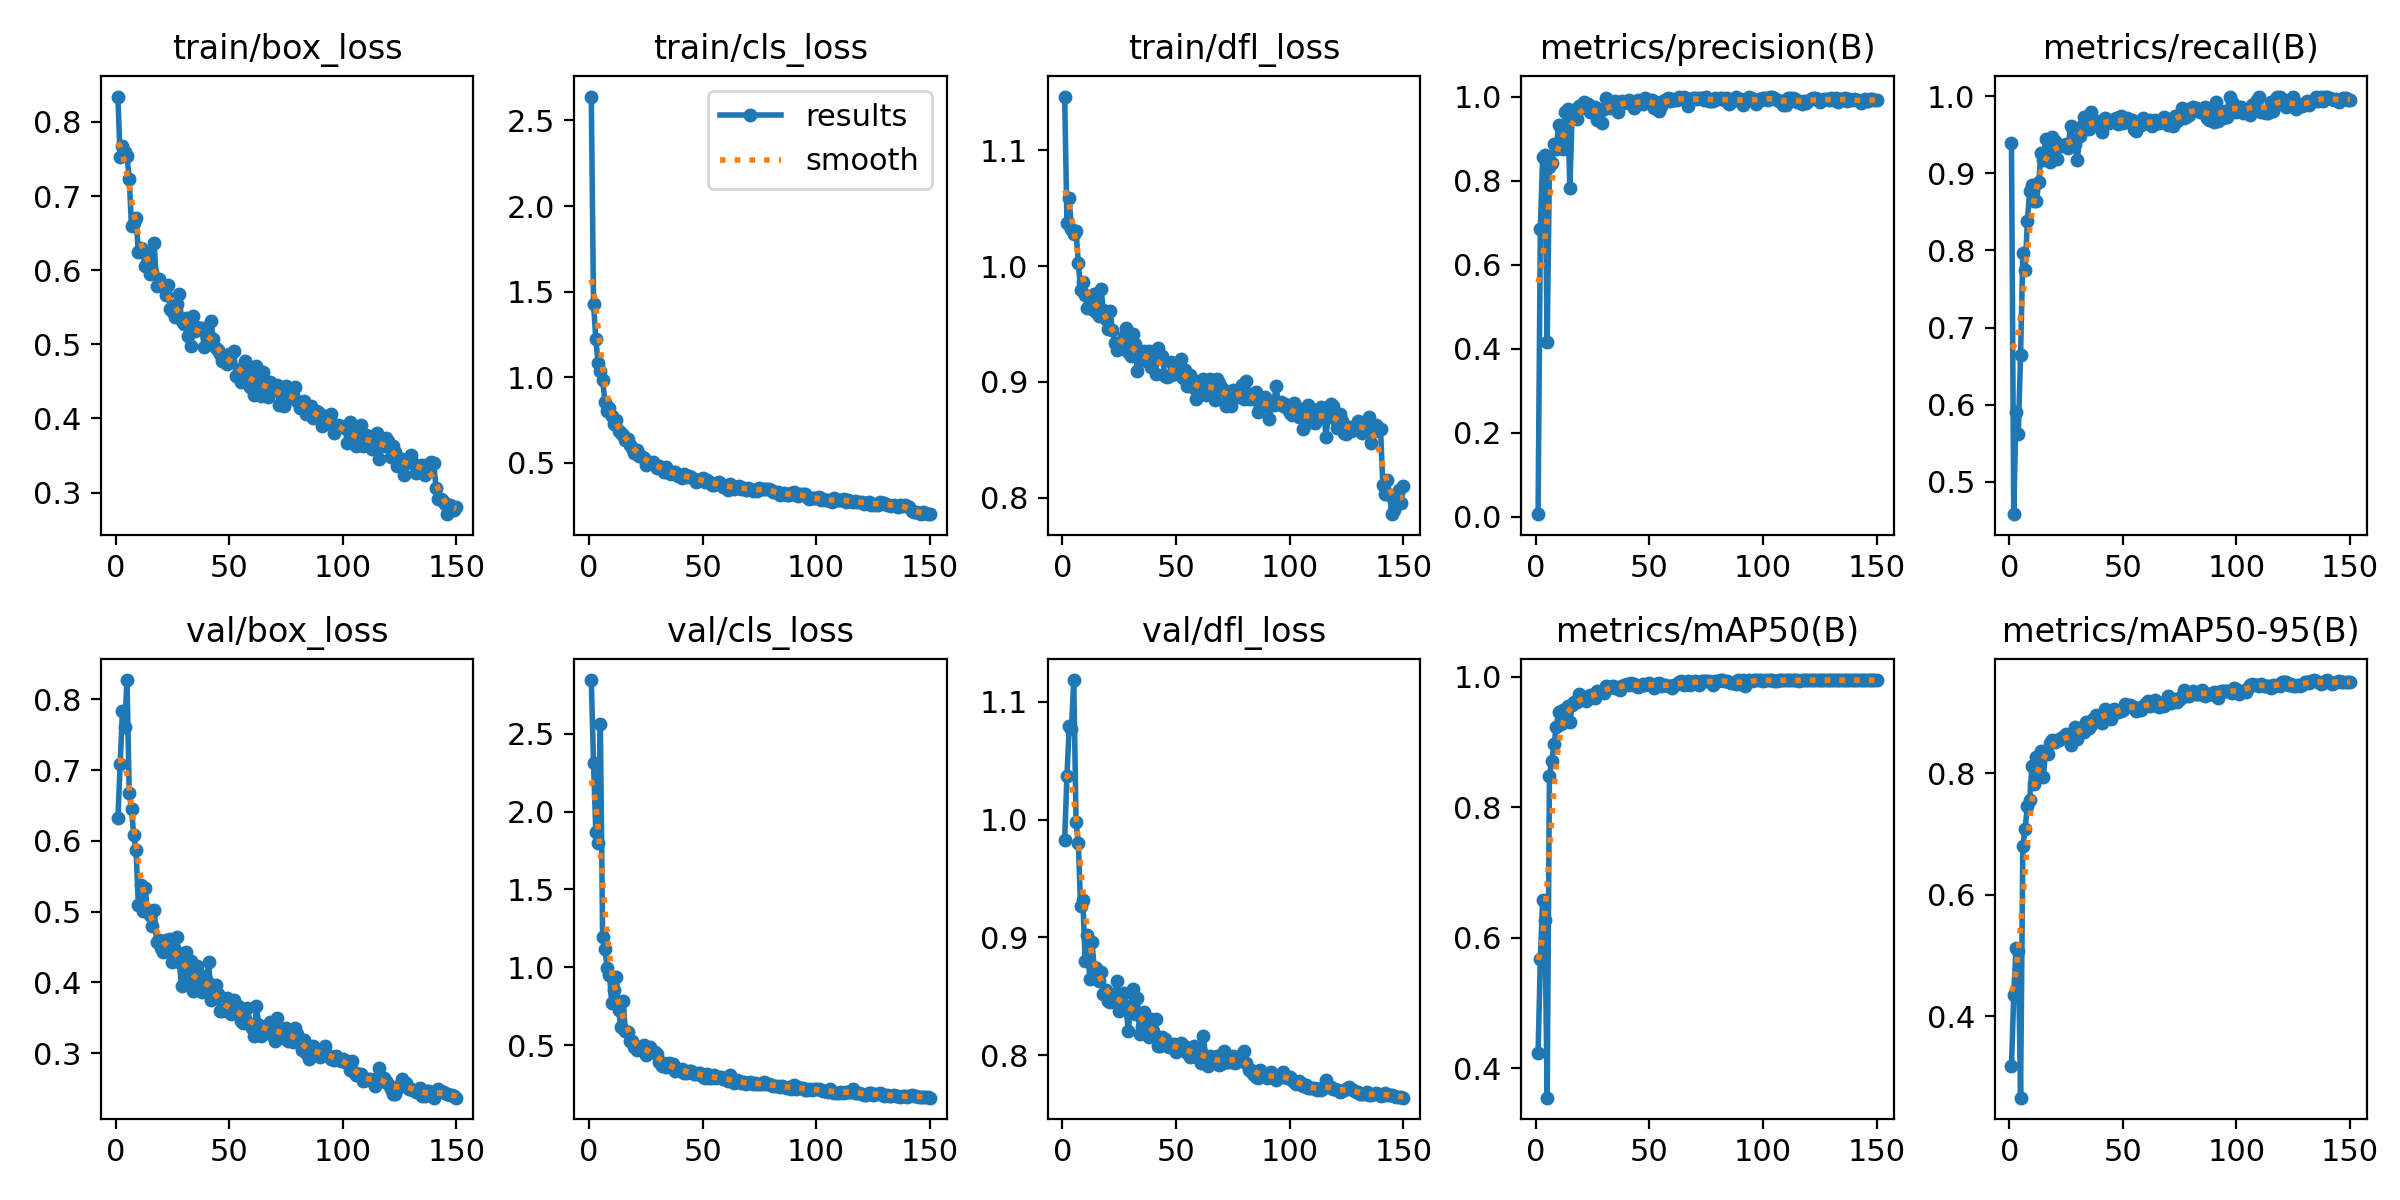

Values plotted in this chart, from the file beside it:
epoch, time, train/box_loss, train/cls_loss, train/dfl_loss, metrics/precision(B), metrics/recall(B), metrics/mAP50(B), metrics/mAP50-95(B), val/box_loss, val/cls_loss, val/dfl_loss, lr/pg0, lr/pg1, lr/pg2
1, 3.347, 0.8341, 2.639, 1.147, 0.00649, 0.9388, 0.4236, 0.3182, 0.6318, 2.845, 0.983, 0.0005248, 0.0005248, 0.0005248
2, 5.379, 0.7524, 1.429, 1.038, 0.6838, 0.4577, 0.5677, 0.4358, 0.7083, 2.309, 1.037, 0.001073, 0.001073, 0.001073
3, 7.592, 0.7673, 1.223, 1.059, 0.8569, 0.5903, 0.6578, 0.5128, 0.7835, 1.869, 1.08, 0.001615, 0.001615, 0.001615
4, 9.822, 0.7599, 1.085, 1.032, 0.8619, 0.562, 0.6267, 0.5068, 0.7602, 1.795, 1.077, 0.001634, 0.001634, 0.001634
5, 12, 0.7538, 1.039, 1.027, 0.4156, 0.6639, 0.3549, 0.2664, 0.8272, 2.564, 1.119, 0.001623, 0.001623, 0.001623
6, 14.07, 0.7236, 0.9868, 1.03, 0.8319, 0.7966, 0.848, 0.6802, 0.6679, 1.192, 0.9983, 0.001612, 0.001612, 0.001612
7, 16.3, 0.6591, 0.8571, 1.003, 0.8419, 0.7743, 0.8703, 0.7077, 0.6444, 1.119, 0.9798, 0.001601, 0.001601, 0.001601
8, 18.45, 0.6641, 0.8047, 0.9795, 0.8868, 0.8377, 0.8962, 0.7464, 0.6076, 0.993, 0.927, 0.00159, 0.00159, 0.00159
9, 20.64, 0.6702, 0.8189, 0.9862, 0.8741, 0.877, 0.9228, 0.7562, 0.5873, 0.9502, 0.9319, 0.001579, 0.001579, 0.001579
10, 22.86, 0.6246, 0.773, 0.9754, 0.9318, 0.8845, 0.9461, 0.8109, 0.5095, 0.772, 0.8804, 0.001568, 0.001568, 0.001568
11, 25.07, 0.6295, 0.7266, 0.9642, 0.9249, 0.8646, 0.9277, 0.7814, 0.5379, 0.8533, 0.9021, 0.001557, 0.001557, 0.001557
12, 27.07, 0.624, 0.7535, 0.9714, 0.8753, 0.8638, 0.9494, 0.8266, 0.5001, 0.9376, 0.8651, 0.001546, 0.001546, 0.001546
13, 29.28, 0.605, 0.6884, 0.9632, 0.9643, 0.8895, 0.9462, 0.8191, 0.5328, 0.7286, 0.896, 0.001535, 0.001535, 0.001535
14, 31.28, 0.6236, 0.6777, 0.9757, 0.9712, 0.9264, 0.9558, 0.8365, 0.5022, 0.6142, 0.8746, 0.001524, 0.001524, 0.001524
15, 33.49, 0.5949, 0.6621, 0.9602, 0.7823, 0.917, 0.9305, 0.7943, 0.4957, 0.7823, 0.8738, 0.001513, 0.001513, 0.001513
16, 35.57, 0.5974, 0.6357, 0.9571, 0.9613, 0.9443, 0.9573, 0.8343, 0.4798, 0.5909, 0.8629, 0.001502, 0.001502, 0.001502
17, 37.6, 0.636, 0.6415, 0.9805, 0.9684, 0.9198, 0.9607, 0.8315, 0.5021, 0.5857, 0.8704, 0.001491, 0.001491, 0.001491
18, 39.63, 0.5782, 0.6076, 0.9622, 0.9465, 0.9153, 0.9614, 0.8497, 0.4577, 0.5283, 0.8519, 0.00148, 0.00148, 0.00148
19, 41.83, 0.5875, 0.5869, 0.9547, 0.9782, 0.9476, 0.9736, 0.8548, 0.4605, 0.5261, 0.8554, 0.001469, 0.001469, 0.001469
20, 44.06, 0.5803, 0.5595, 0.9454, 0.9733, 0.9424, 0.9704, 0.8516, 0.4491, 0.4859, 0.8457, 0.001458, 0.001458, 0.001458
21, 46.08, 0.5777, 0.577, 0.9609, 0.9882, 0.9192, 0.9682, 0.8539, 0.4426, 0.4709, 0.8453, 0.001447, 0.001447, 0.001447
22, 48.16, 0.5667, 0.5431, 0.9449, 0.9743, 0.9354, 0.9625, 0.8536, 0.4601, 0.4893, 0.8504, 0.001436, 0.001436, 0.001436
23, 50.54, 0.5805, 0.5415, 0.9335, 0.9828, 0.9357, 0.9696, 0.8569, 0.452, 0.4768, 0.849, 0.001425, 0.001425, 0.001425
24, 52.78, 0.5473, 0.5286, 0.9275, 0.9621, 0.936, 0.9722, 0.8609, 0.4606, 0.5015, 0.8632, 0.001414, 0.001414, 0.001414
25, 54.97, 0.545, 0.4901, 0.9294, 0.9678, 0.9385, 0.969, 0.8638, 0.4284, 0.4345, 0.8374, 0.001403, 0.001403, 0.001403
26, 57.17, 0.5372, 0.5084, 0.9315, 0.9748, 0.9336, 0.9675, 0.8558, 0.4463, 0.4646, 0.8465, 0.001392, 0.001392, 0.001392
27, 59.2, 0.5545, 0.5019, 0.9398, 0.9434, 0.9617, 0.9774, 0.8467, 0.4642, 0.4849, 0.853, 0.001381, 0.001381, 0.001381
28, 61.2, 0.568, 0.5085, 0.9463, 0.9665, 0.9424, 0.9756, 0.86, 0.4289, 0.4541, 0.8397, 0.00137, 0.00137, 0.00137
29, 63.21, 0.5316, 0.4898, 0.9259, 0.9374, 0.9376, 0.9764, 0.8752, 0.3956, 0.458, 0.8206, 0.001359, 0.001359, 0.001359
30, 65.44, 0.528, 0.4735, 0.9228, 0.97, 0.9175, 0.9752, 0.8563, 0.4383, 0.4446, 0.842, 0.001348, 0.001348, 0.001348
31, 67.45, 0.5352, 0.4825, 0.9413, 0.9962, 0.9491, 0.9856, 0.8737, 0.4426, 0.3892, 0.8563, 0.001337, 0.001337, 0.001337
32, 69.46, 0.5115, 0.4633, 0.933, 0.9789, 0.9621, 0.9845, 0.873, 0.4051, 0.3683, 0.8346, 0.001326, 0.001326, 0.001326
33, 71.46, 0.4971, 0.4476, 0.9098, 0.9717, 0.973, 0.9847, 0.8681, 0.4296, 0.3819, 0.8484, 0.001315, 0.001315, 0.001315
34, 73.48, 0.5376, 0.4781, 0.9217, 0.9775, 0.9663, 0.9859, 0.8841, 0.3876, 0.3589, 0.8184, 0.001304, 0.001304, 0.001304
35, 75.63, 0.5179, 0.4394, 0.9241, 0.9885, 0.9576, 0.9832, 0.8749, 0.3943, 0.3866, 0.8244, 0.001293, 0.001293, 0.001293
36, 77.64, 0.5238, 0.4379, 0.9268, 0.9634, 0.9799, 0.9839, 0.879, 0.4227, 0.3623, 0.8369, 0.001282, 0.001282, 0.001282
37, 79.68, 0.5209, 0.4462, 0.9184, 0.9854, 0.9657, 0.9792, 0.8892, 0.393, 0.3763, 0.8242, 0.001271, 0.001271, 0.001271
38, 81.89, 0.5217, 0.4485, 0.9269, 0.9895, 0.9624, 0.9861, 0.8958, 0.3864, 0.3365, 0.8157, 0.00126, 0.00126, 0.00126
39, 84.1, 0.4969, 0.4252, 0.9131, 0.9855, 0.9669, 0.9878, 0.8938, 0.4095, 0.3459, 0.8308, 0.001249, 0.001249, 0.001249
40, 86.08, 0.5094, 0.425, 0.9209, 0.9891, 0.968, 0.9896, 0.8944, 0.4024, 0.3359, 0.8202, 0.001238, 0.001238, 0.001238
41, 88.05, 0.5112, 0.4151, 0.9069, 0.9919, 0.9535, 0.9868, 0.8824, 0.4283, 0.3472, 0.8303, 0.001227, 0.001227, 0.001227
42, 90.06, 0.5317, 0.4362, 0.9291, 0.9831, 0.9716, 0.9897, 0.905, 0.3747, 0.3235, 0.8076, 0.001216, 0.001216, 0.001216
43, 92.24, 0.5072, 0.4189, 0.9219, 0.9732, 0.9668, 0.9894, 0.8937, 0.3784, 0.3192, 0.8078, 0.001205, 0.001205, 0.001205
44, 94.25, 0.4945, 0.4254, 0.9222, 0.9827, 0.9659, 0.9852, 0.8972, 0.396, 0.3343, 0.8158, 0.001194, 0.001194, 0.001194
45, 96.28, 0.4929, 0.4157, 0.9053, 0.992, 0.9693, 0.9849, 0.8889, 0.383, 0.3311, 0.8142, 0.001183, 0.001183, 0.001183
46, 98.36, 0.4865, 0.4093, 0.904, 0.9891, 0.9694, 0.9852, 0.9061, 0.3597, 0.3124, 0.8087, 0.001172, 0.001172, 0.001172
47, 100.5, 0.4777, 0.3899, 0.9047, 0.9811, 0.9717, 0.989, 0.9023, 0.359, 0.3141, 0.8069, 0.001161, 0.001161, 0.001161
48, 102.5, 0.4755, 0.4018, 0.9168, 0.9957, 0.9643, 0.9873, 0.9006, 0.3629, 0.3179, 0.8068, 0.00115, 0.00115, 0.00115
49, 104.5, 0.4732, 0.4018, 0.9069, 0.992, 0.9745, 0.9885, 0.9024, 0.3775, 0.3225, 0.8095, 0.001139, 0.001139, 0.001139
50, 106.6, 0.4865, 0.4133, 0.9071, 0.9915, 0.966, 0.9903, 0.9034, 0.3592, 0.2973, 0.8025, 0.001128, 0.001128, 0.001128
51, 108.6, 0.4867, 0.3909, 0.9114, 0.9921, 0.9681, 0.9876, 0.9138, 0.3547, 0.2894, 0.8048, 0.001117, 0.001117, 0.001117
52, 110.8, 0.4912, 0.3981, 0.9198, 0.9725, 0.9725, 0.9835, 0.9104, 0.3753, 0.3122, 0.8101, 0.001106, 0.001106, 0.001106
53, 112.8, 0.4571, 0.3861, 0.9036, 0.9874, 0.9694, 0.9895, 0.9126, 0.363, 0.2865, 0.8086, 0.001095, 0.001095, 0.001095
54, 114.8, 0.4595, 0.3688, 0.9104, 0.9664, 0.9687, 0.9904, 0.9085, 0.3673, 0.2912, 0.8066, 0.001084, 0.001084, 0.001084
55, 116.8, 0.449, 0.3703, 0.8961, 0.9767, 0.9573, 0.9862, 0.9092, 0.3452, 0.3078, 0.8017, 0.001073, 0.001073, 0.001073
56, 118.8, 0.4693, 0.3856, 0.9057, 0.9901, 0.9549, 0.9873, 0.9025, 0.3424, 0.2907, 0.7985, 0.001062, 0.001062, 0.001062
57, 120.8, 0.4777, 0.3902, 0.9028, 0.9908, 0.9659, 0.987, 0.9077, 0.3489, 0.292, 0.8032, 0.001051, 0.001051, 0.001051
58, 122.9, 0.4608, 0.3766, 0.895, 0.9957, 0.9624, 0.9859, 0.9034, 0.3638, 0.2931, 0.8075, 0.00104, 0.00104, 0.00104
59, 124.9, 0.4423, 0.3625, 0.8852, 0.9893, 0.9716, 0.9866, 0.9097, 0.3407, 0.2823, 0.7982, 0.001029, 0.001029, 0.001029
60, 127.1, 0.4497, 0.3584, 0.8998, 0.9952, 0.9659, 0.9825, 0.9157, 0.3359, 0.2816, 0.7976, 0.001018, 0.001018, 0.001018
... 90 more rows
